Image classification data set "dataset" (SCHAB2210/Distributed_Multimodal_Spectrometer-Camera_Fusion_based_Autonomous_Robotic_Textile_Sorting_Facility on GitHub). Class labels (6): cotton white, cotton black, cotton other color, polyester white, polyester black, polyester other color.

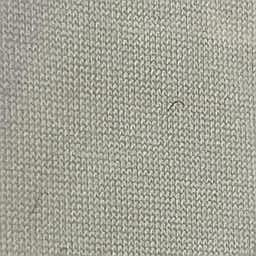
Label: polyester white

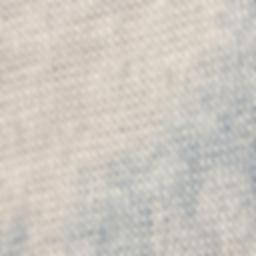
Label: polyester other color

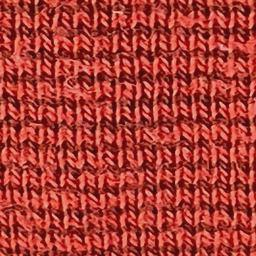
Label: cotton other color

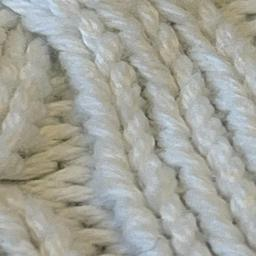
Label: cotton white

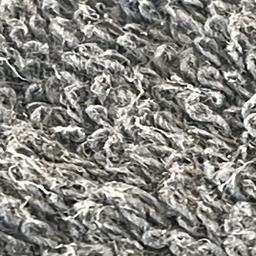
Label: cotton black

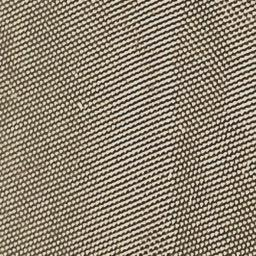
Label: polyester black
